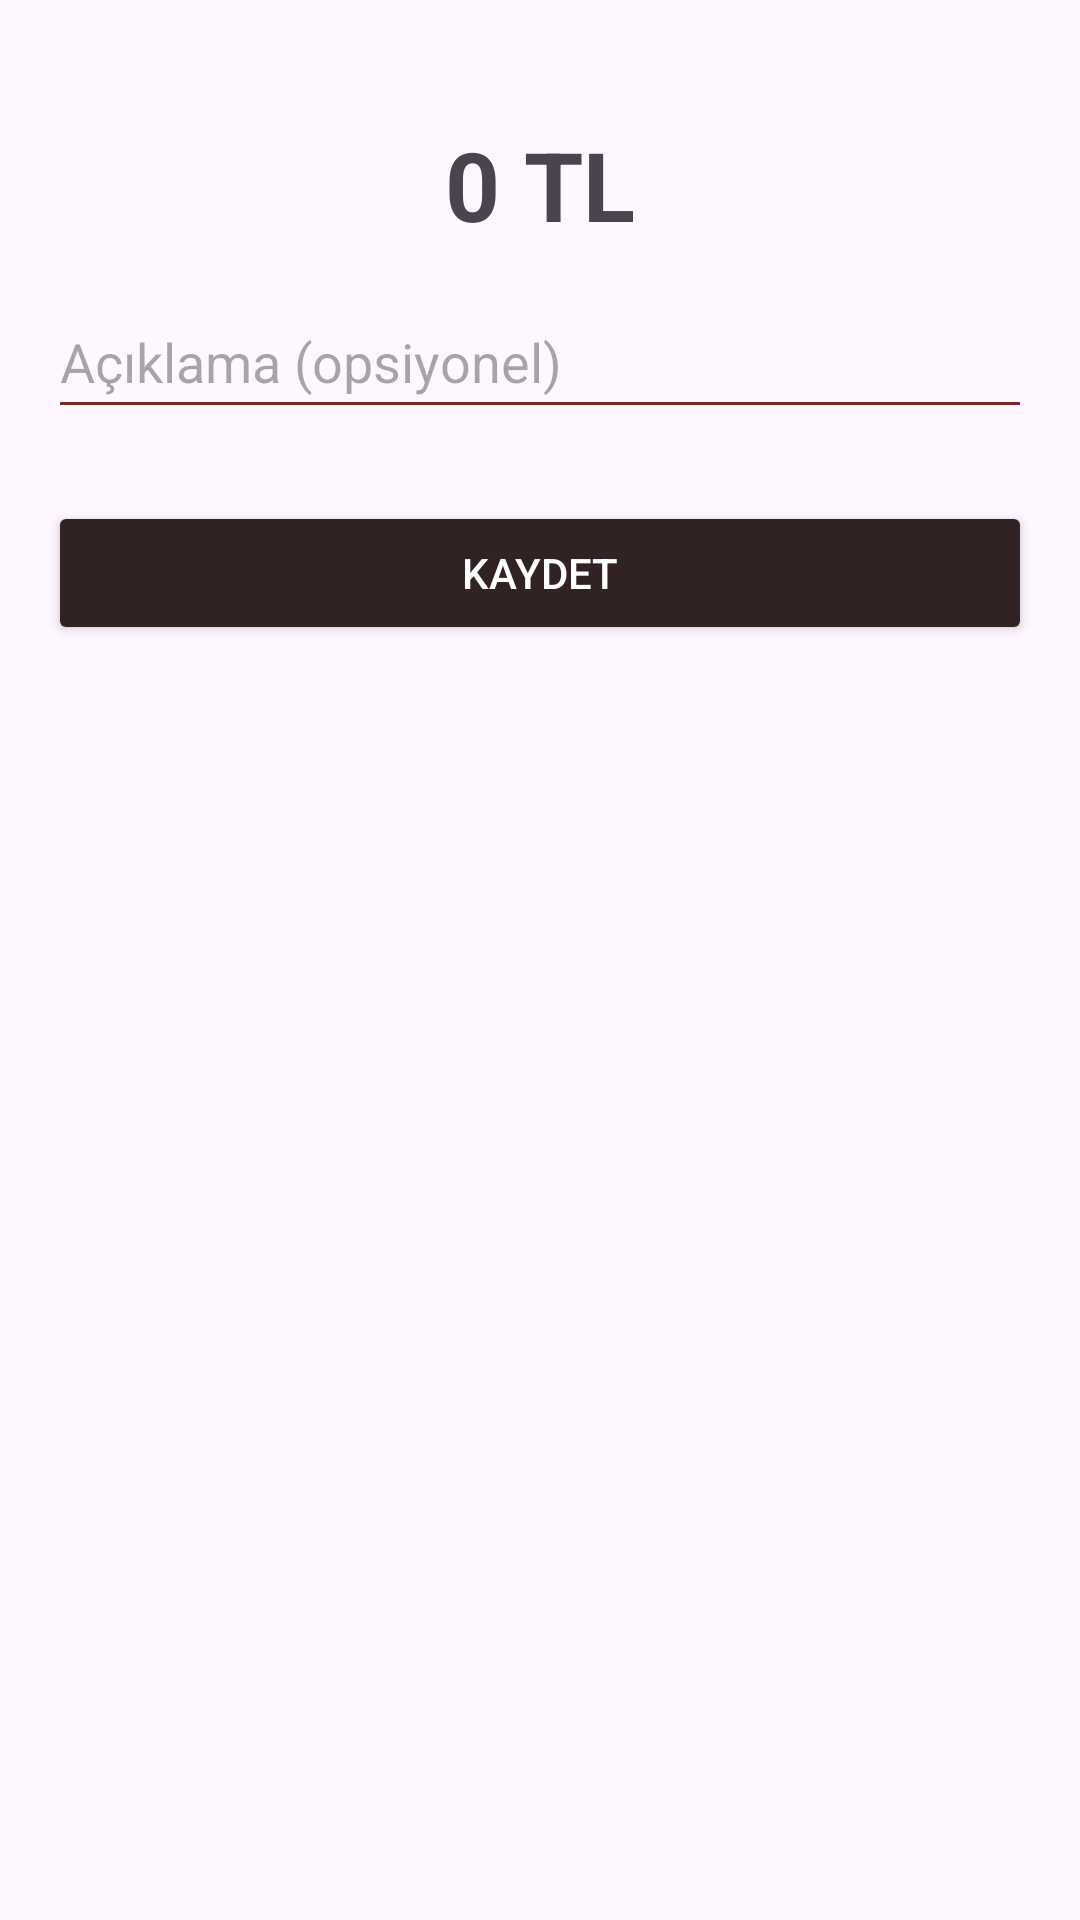

Android layout source for this screen:
<!-- AndroidManifest.xml: application theme Theme.MoniRota -->
<!-- res/layout/fragment_add_expense.xml -->
<?xml version="1.0" encoding="utf-8"?>
<androidx.constraintlayout.widget.ConstraintLayout
    xmlns:android="http://schemas.android.com/apk/res/android"
    xmlns:app="http://schemas.android.com/apk/res-auto"
    android:layout_width="match_parent"
    android:layout_height="match_parent"
    android:padding="16dp">

    
    <androidx.recyclerview.widget.RecyclerView
        android:id="@+id/rvCategories"
        android:layout_width="0dp"
        android:layout_height="wrap_content"
        android:layout_marginBottom="16dp"
        android:clipToPadding="false"
        android:paddingStart="4dp"
        android:paddingEnd="4dp"
        app:layoutManager="androidx.recyclerview.widget.LinearLayoutManager"
        app:layout_constraintTop_toTopOf="parent"
        app:layout_constraintBottom_toTopOf="@+id/tvAmount"
        app:layout_constraintStart_toStartOf="parent"
        app:layout_constraintEnd_toEndOf="parent" />

    
    <TextView
        android:id="@+id/tvAmount"
        android:layout_width="wrap_content"
        android:layout_height="wrap_content"
        android:text="0 TL"
        android:textSize="32sp"
        android:textStyle="bold"
        android:layout_marginTop="24dp"
        app:layout_constraintTop_toBottomOf="@id/rvCategories"
        app:layout_constraintStart_toStartOf="parent"
        app:layout_constraintEnd_toEndOf="parent"/>

    
    <EditText
        android:id="@+id/etDescription"
        android:layout_width="0dp"
        android:layout_height="wrap_content"
        android:layout_marginTop="12dp"
        android:backgroundTint="#7E2626"
        android:hint="Açıklama (opsiyonel)"
        android:minHeight="48dp"
        app:layout_constraintEnd_toEndOf="parent"
        app:layout_constraintStart_toStartOf="parent"
        app:layout_constraintTop_toBottomOf="@id/tvAmount" />

    
    <Button
        android:id="@+id/btnSave"
        android:layout_width="0dp"
        android:layout_height="wrap_content"
        android:text="Kaydet"
        android:layout_marginTop="24dp"
        android:backgroundTint="#312323"
        android:textColor="@android:color/white"
        app:layout_constraintTop_toBottomOf="@id/etDescription"
        app:layout_constraintStart_toStartOf="parent"
        app:layout_constraintEnd_toEndOf="parent"/>

</androidx.constraintlayout.widget.ConstraintLayout>
<!-- resources referenced by this layout -->
<resources>
  <style name="Theme.MoniRota" parent="Base.Theme.MoniRota" />
  <style name="Base.Theme.MoniRota" parent="Theme.Material3.DayNight.NoActionBar">
          
          
      </style>
</resources>
